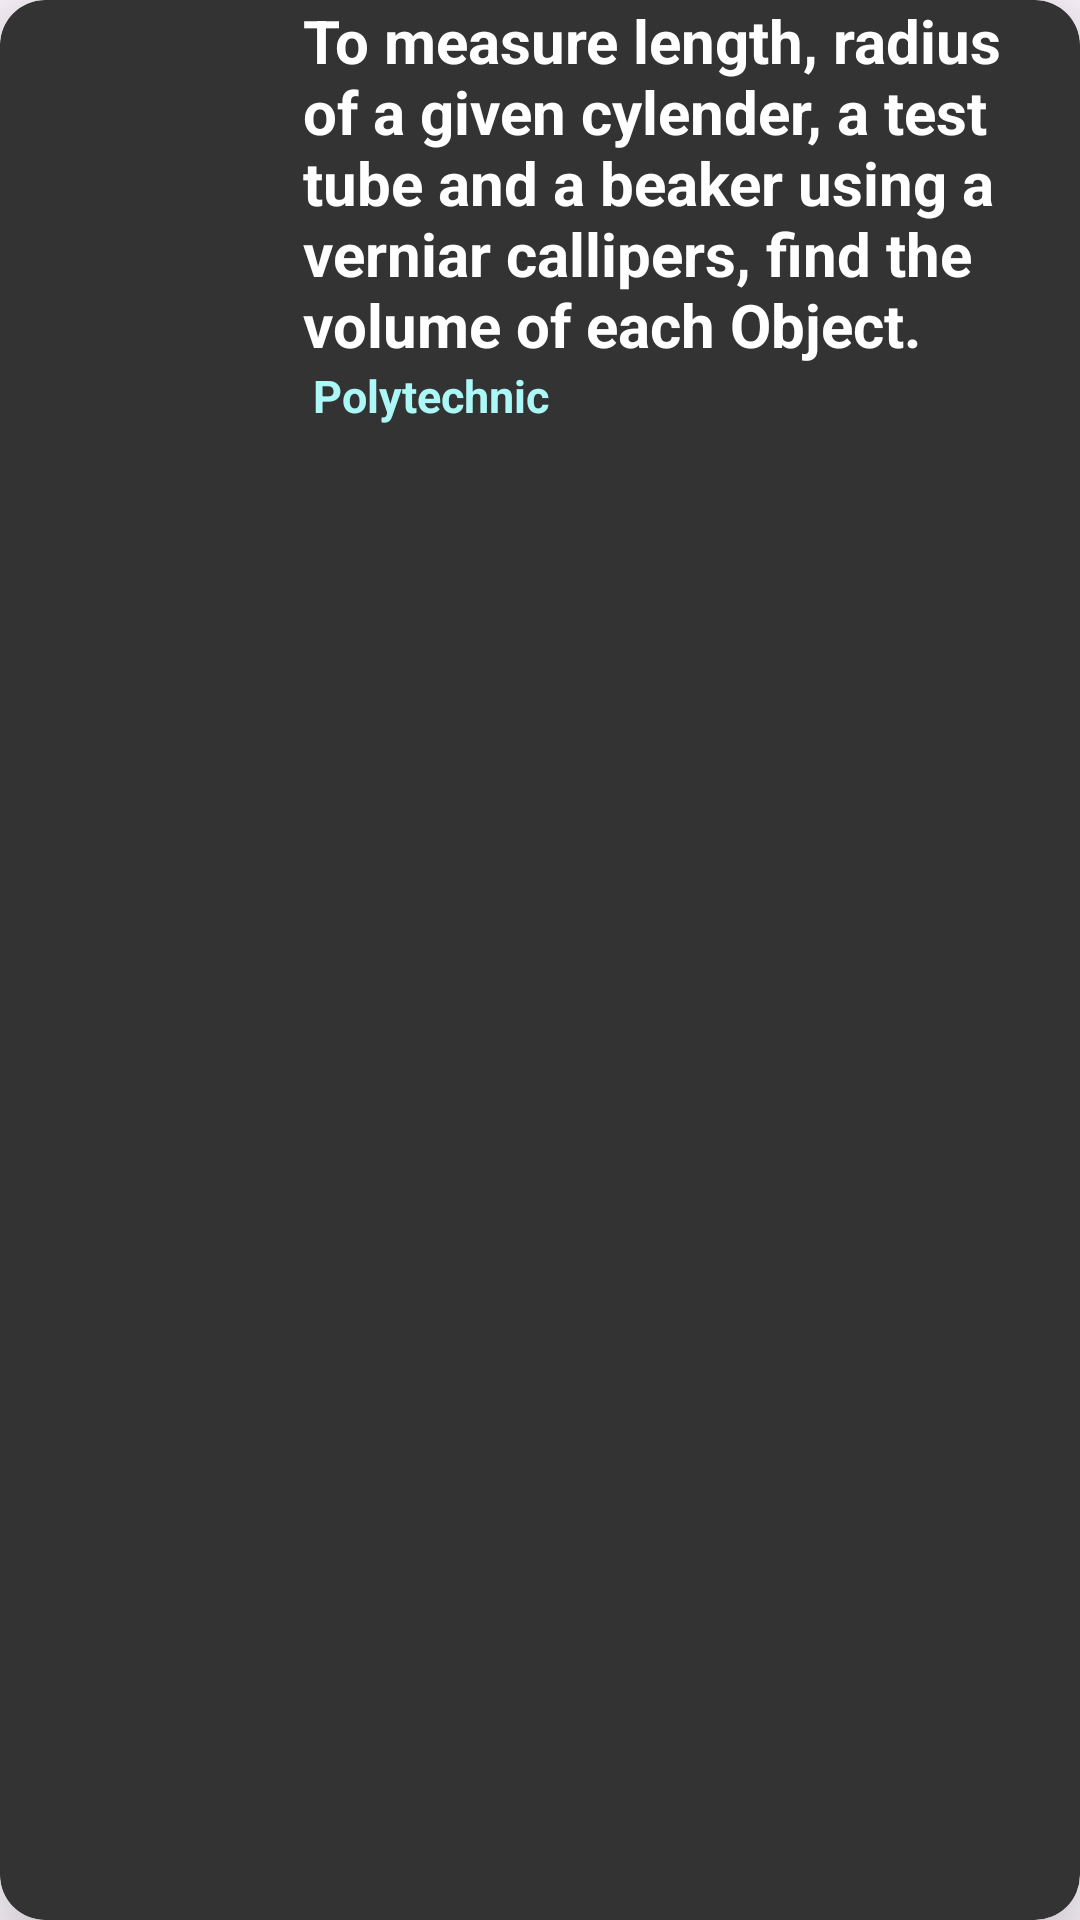

The Android layout XML behind this screen, and the referenced resources:
<!-- AndroidManifest.xml: application theme Theme.DiplomaZone -->
<!-- res/layout/model.xml -->
<?xml version="1.0" encoding="utf-8"?>
<androidx.cardview.widget.CardView
    xmlns:android="http://schemas.android.com/apk/res/android"
    android:layout_width="match_parent"
    xmlns:app="http://schemas.android.com/apk/res-auto"
    app:cardBackgroundColor="#333"
    app:cardCornerRadius="15dp"
    app:cardElevation="20dp"
    android:layout_marginStart="10dp"
    android:layout_marginTop="5dp"
    android:layout_marginEnd="10dp"
    android:layout_marginBottom="5dp"
    android:layout_height="wrap_content">
    <LinearLayout
        android:layout_width="match_parent"
        android:gravity="center"
        android:layout_height="wrap_content">
        <ImageView
            android:padding="13dp"
            android:background="#00333333"
            android:id="@+id/img"
            android:layout_width="100dp"
            android:backgroundTint="#333"
            android:layout_height="100dp"
            android:layout_gravity="center"
            android:src="@drawable/logo"
            />
        <LinearLayout
            android:orientation="vertical"
            android:gravity="center"
            android:layout_width="match_parent"
            android:layout_height="wrap_content">
            <TextView
                android:id="@+id/txtchapter"
                android:layout_width="match_parent"
                android:layout_height="wrap_content"
                android:text="To measure length, radius of a given cylender, a test tube and a beaker using a verniar callipers, find the volume of each Object."
                android:textColor="#fff"
                android:layout_marginEnd="7dp"
                android:layout_marginStart="3dp"
                android:textSize="20sp"
                android:textStyle="bold"
                />
            <TextView
                android:layout_width="match_parent"
                android:layout_height="wrap_content"
                android:text="Polytechnic"
                android:textColor="#ACF8F6"
                android:layout_marginStart="3dp"
                android:layout_marginBottom="5dp"
                android:textSize="15sp"
                android:textStyle="bold"
                />
        </LinearLayout>
    </LinearLayout>


</androidx.cardview.widget.CardView>
<!-- resources referenced by this layout -->
<resources>
  <style name="Theme.DiplomaZone" parent="Base.Theme.DiplomaZone" />
  <style name="Base.Theme.DiplomaZone" parent="Theme.Material3.DayNight.NoActionBar">
          
          
          <item name="android:colorPrimaryDark">#7a7a7a</item>
      </style>
</resources>
